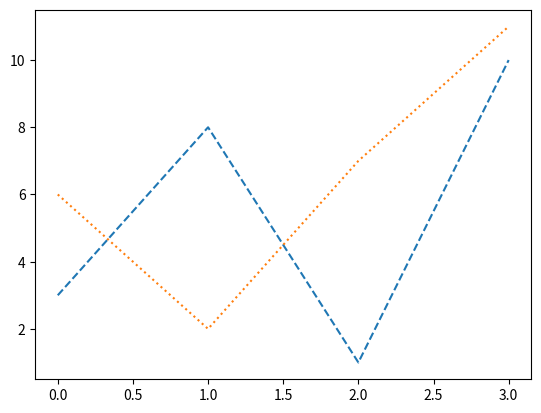

Here is the Python script that generated this plot:
import matplotlib.pyplot as plt
import numpy as np

# define multiple points
x1 = np.array([0, 1, 2, 3])
y1 = np.array([3, 8, 1, 10])
x2 = np.array([0, 1, 2, 3])
y2 = np.array([6, 2, 7, 11])

# plot multi-lines graph
plt.plot(x1, y1, ls='dashed')
plt.plot(x2, y2, ls='dotted')
plt.show()